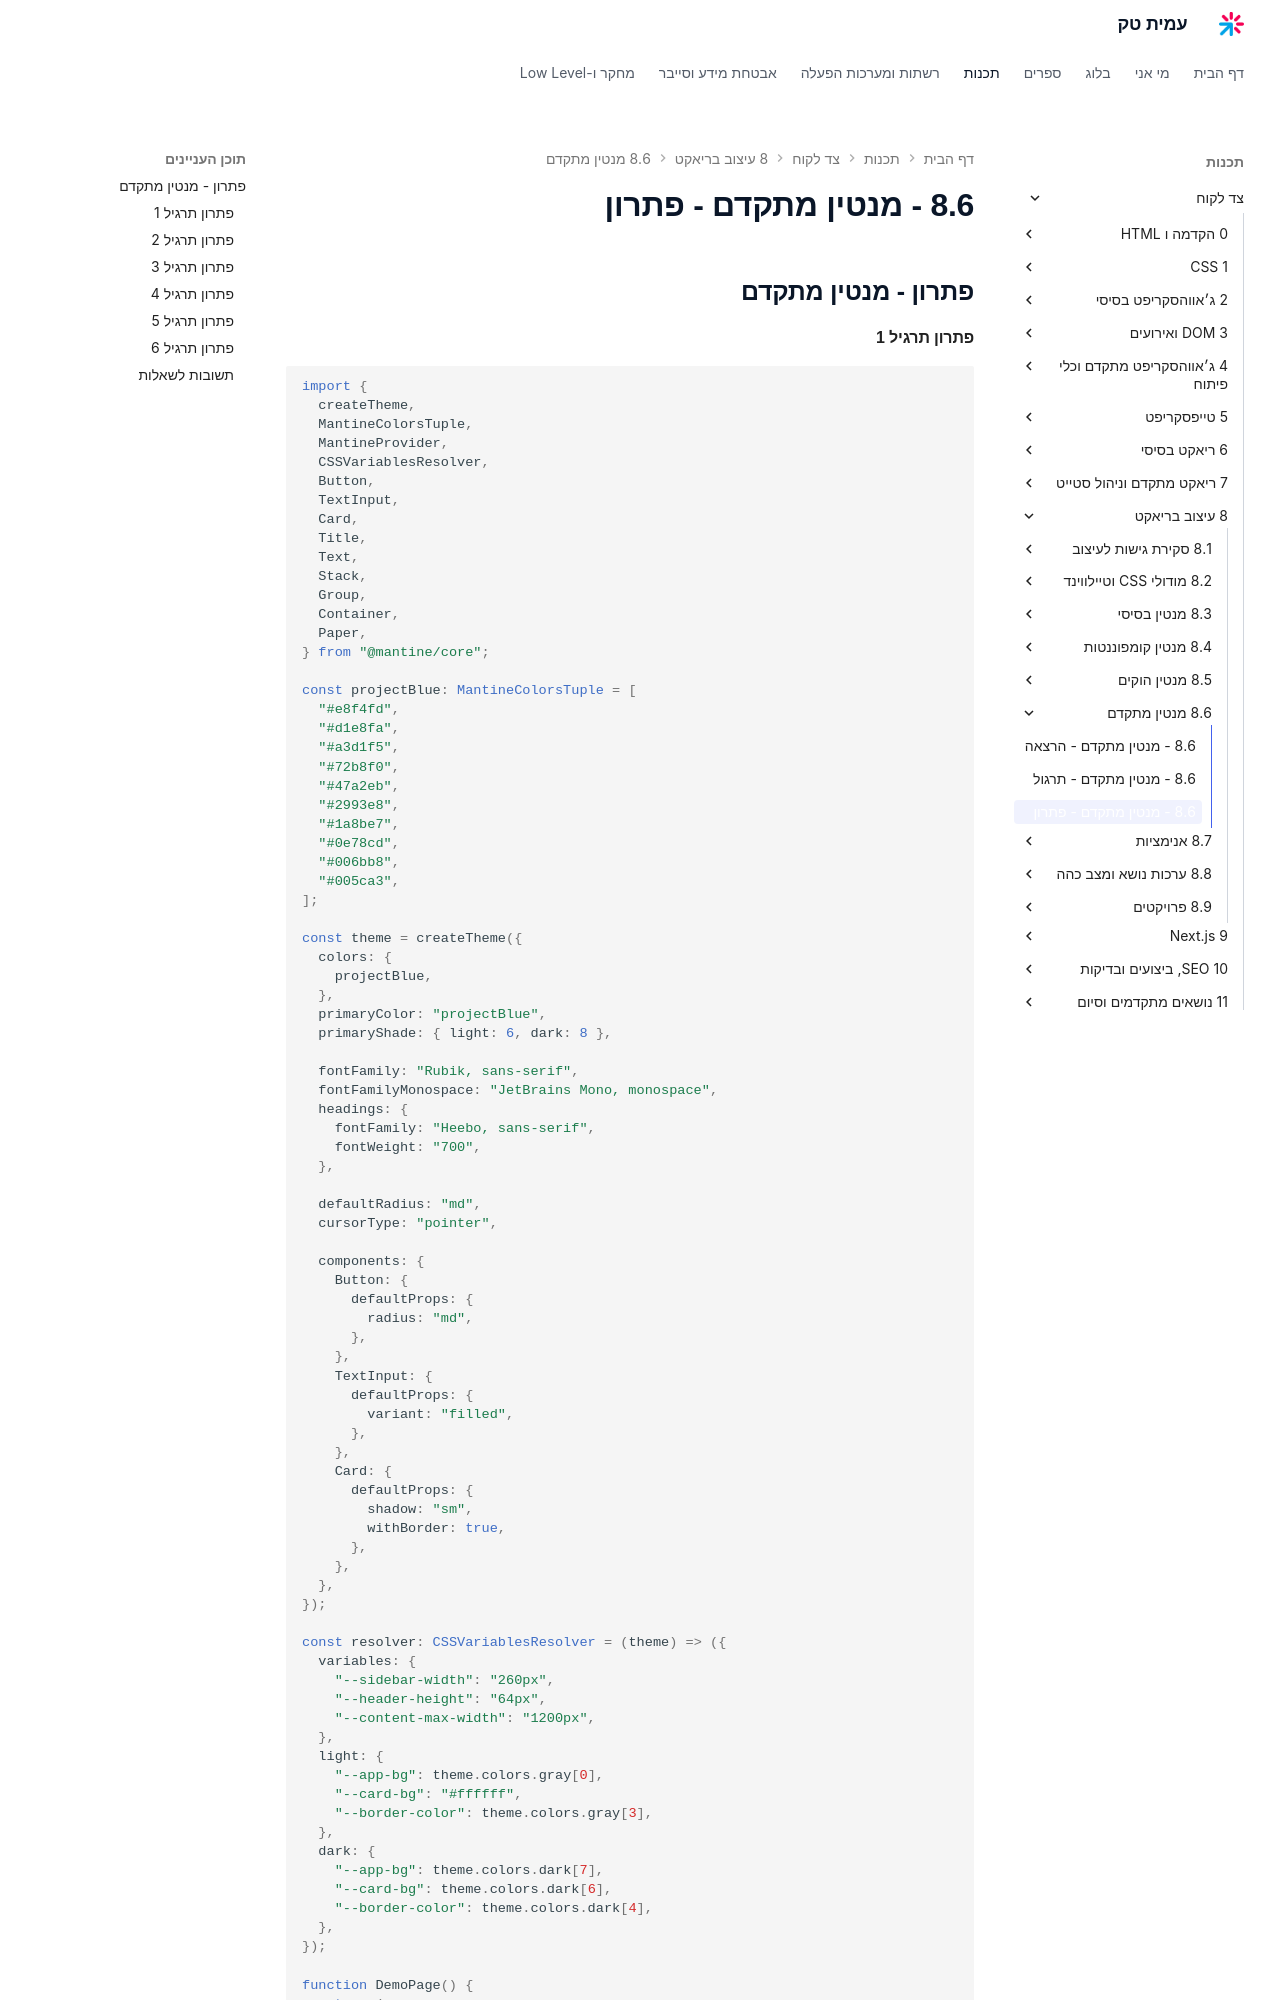

repository: AmitPinchasi/amittech · page: צד-לקוח/8 - עיצוב בריאקט/8.6 - מנטין מתקדם/8.6 - מנטין מתקדם - פתרון/index.html · generator: mkdocs

## פתרון - מנטין מתקדם

#### פתרון תרגיל 1

```tsx
import {
  createTheme,
  MantineColorsTuple,
  MantineProvider,
  CSSVariablesResolver,
  Button,
  TextInput,
  Card,
  Title,
  Text,
  Stack,
  Group,
  Container,
  Paper,
} from "@mantine/core";

const projectBlue: MantineColorsTuple = [
  "#e8f4fd",
  "#d1e8fa",
  "#a3d1f5",
  "#72b8f0",
  "#47a2eb",
  "#2993e8",
  "#1a8be7",
  "#0e78cd",
  "#006bb8",
  "#005ca3",
];

const theme = createTheme({
  colors: {
    projectBlue,
  },
  primaryColor: "projectBlue",
  primaryShade: { light: 6, dark: 8 },

  fontFamily: "Rubik, sans-serif",
  fontFamilyMonospace: "JetBrains Mono, monospace",
  headings: {
    fontFamily: "Heebo, sans-serif",
    fontWeight: "700",
  },

  defaultRadius: "md",
  cursorType: "pointer",

  components: {
    Button: {
      defaultProps: {
        radius: "md",
      },
    },
    TextInput: {
      defaultProps: {
        variant: "filled",
      },
    },
    Card: {
      defaultProps: {
        shadow: "sm",
        withBorder: true,
      },
    },
  },
});

const resolver: CSSVariablesResolver = (theme) => ({
  variables: {
    "--sidebar-width": "260px",
    "--header-height": "64px",
    "--content-max-width": "1200px",
  },
  light: {
    "--app-bg": theme.colors.gray[0],
    "--card-bg": "#ffffff",
    "--border-color": theme.colors.gray[3],
  },
  dark: {
    "--app-bg": theme.colors.dark[7],
    "--card-bg": theme.colors.dark[6],
    "--border-color": theme.colors.dark[4],
  },
});

function DemoPage() {
  return (
    <Container size="sm" py="xl">
      <Stack gap="lg">
        <Title order={1}>ניהול פרויקטים</Title>
        <Text c="dimmed">מערכת ניהול פרויקטים עם theme מותאם</Text>

        <Card p="lg">
          <Title order={3} mb="md">פרויקט חדש</Title>
          <Stack gap="md">
            <TextInput label="שם הפרויקט" placeholder="הכנס שם" />
            <TextInput label="תיאור" placeholder="הכנס תיאור" />
            <Group>
              <Button>צור פרויקט</Button>
              <Button variant="outline">ביטול</Button>
            </Group>
          </Stack>
        </Card>
      </Stack>
    </Container>
  );
}

function App() {
  return (
    <MantineProvider theme={theme} cssVariablesResolver={resolver}>
      <DemoPage />
    </MantineProvider>
  );
}
```

- סקלת צבעים מותאמת עם 10 גוונים
- TextInput בברירת מחדל variant="filled" כמוגדר ב-theme
- Card מגיע עם shadow ו-border אוטומטית
